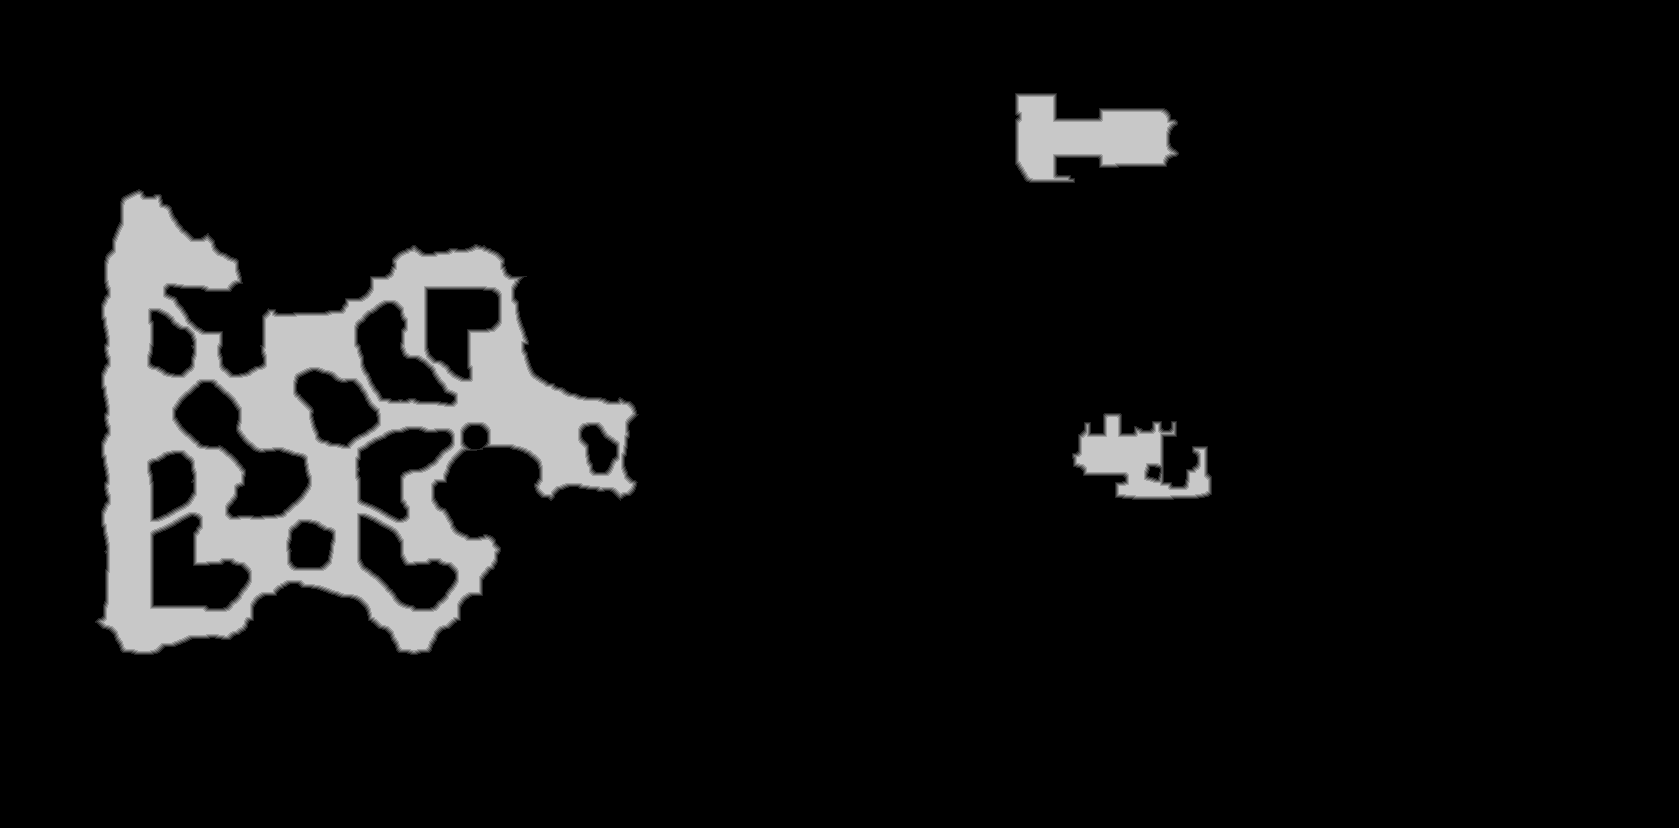

Source data for this figure (header and first rows):
base	0x404a1ac0000
origin	0x80010
stride	840
width	1679
height	828
nibble	0	1263002
nibble	1	8024
nibble	2	8027
nibble	3	8029
nibble	4	7999
nibble	5	95131
